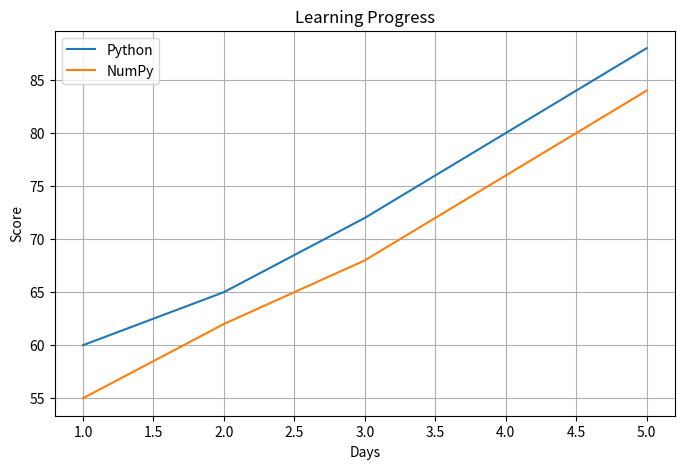

Write Python code to recreate this figure.
import matplotlib.pyplot as plt
'''
This is a simple example of how to use matplotlib to create a line plot.

days = [1, 2, 3, 4, 5]
scores = [60, 65, 72, 80, 88]
print("Days:", days)
print("Scores:", scores)
python_scores = [60, 65, 72, 80, 88]
numpy_scores = [55, 60, 68, 75, 82]

plt.plot(days, python_scores, label = "Python")
plt.plot(days, numpy_scores, label="Numpy")
plt.plot(days, scores)
plt.title("Learning progress")
plt.xlabel("Days")
plt.ylabel("Scores")

plt.legend()
plt.grid()
plt.show()

days = [1, 2, 3, 4, 5]

python_scores = [60, 65, 72, 80, 88]
numpy_scores = [55, 62, 68, 76, 84]

plt.figure(figsize=(8, 5))

plt.plot(days, python_scores, label="Python")
plt.plot(days, numpy_scores, label="NumPy")

plt.title("Learning Progress")
plt.xlabel("Days")
plt.ylabel("Score")

plt.legend()
plt.grid()
plt.savefig("learning_progress.png")
plt.show()
'''
import pandas as pd


data = pd.DataFrame({
    "Day": [1, 2, 3, 4, 5],
    "Python": [60, 65, 72, 80, 88],
    "NumPy": [55, 62, 68, 76, 84]
})

print("Dataset")
print(data)

plt.figure(figsize=(8, 5))

plt.plot(data["Day"], data["Python"], label="Python")
plt.plot(data["Day"], data["NumPy"], label="NumPy")

plt.title("Learning Progress")
plt.xlabel("Days")
plt.ylabel("Score")

plt.legend()
plt.grid()

plt.savefig("learning_progress.png")
plt.show()
